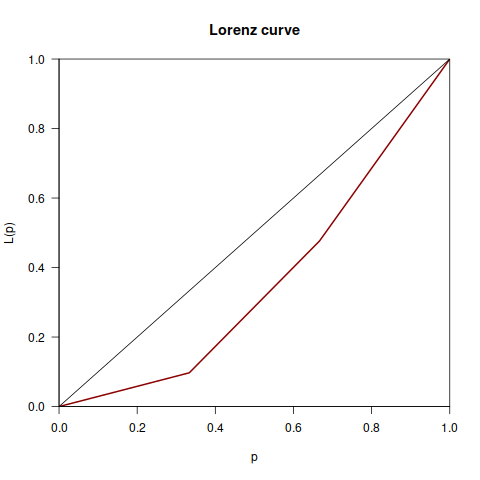

The table this chart was drawn from, first rows:
Desenvolvedor, Variabilidades, Valor, Total
Jeff Bailey, 121, 2000-02-01, 319
Gary V. Vaughan, 167, 2008-05-01, 319
Eric Blake, 31, 2010-01-01, 319
